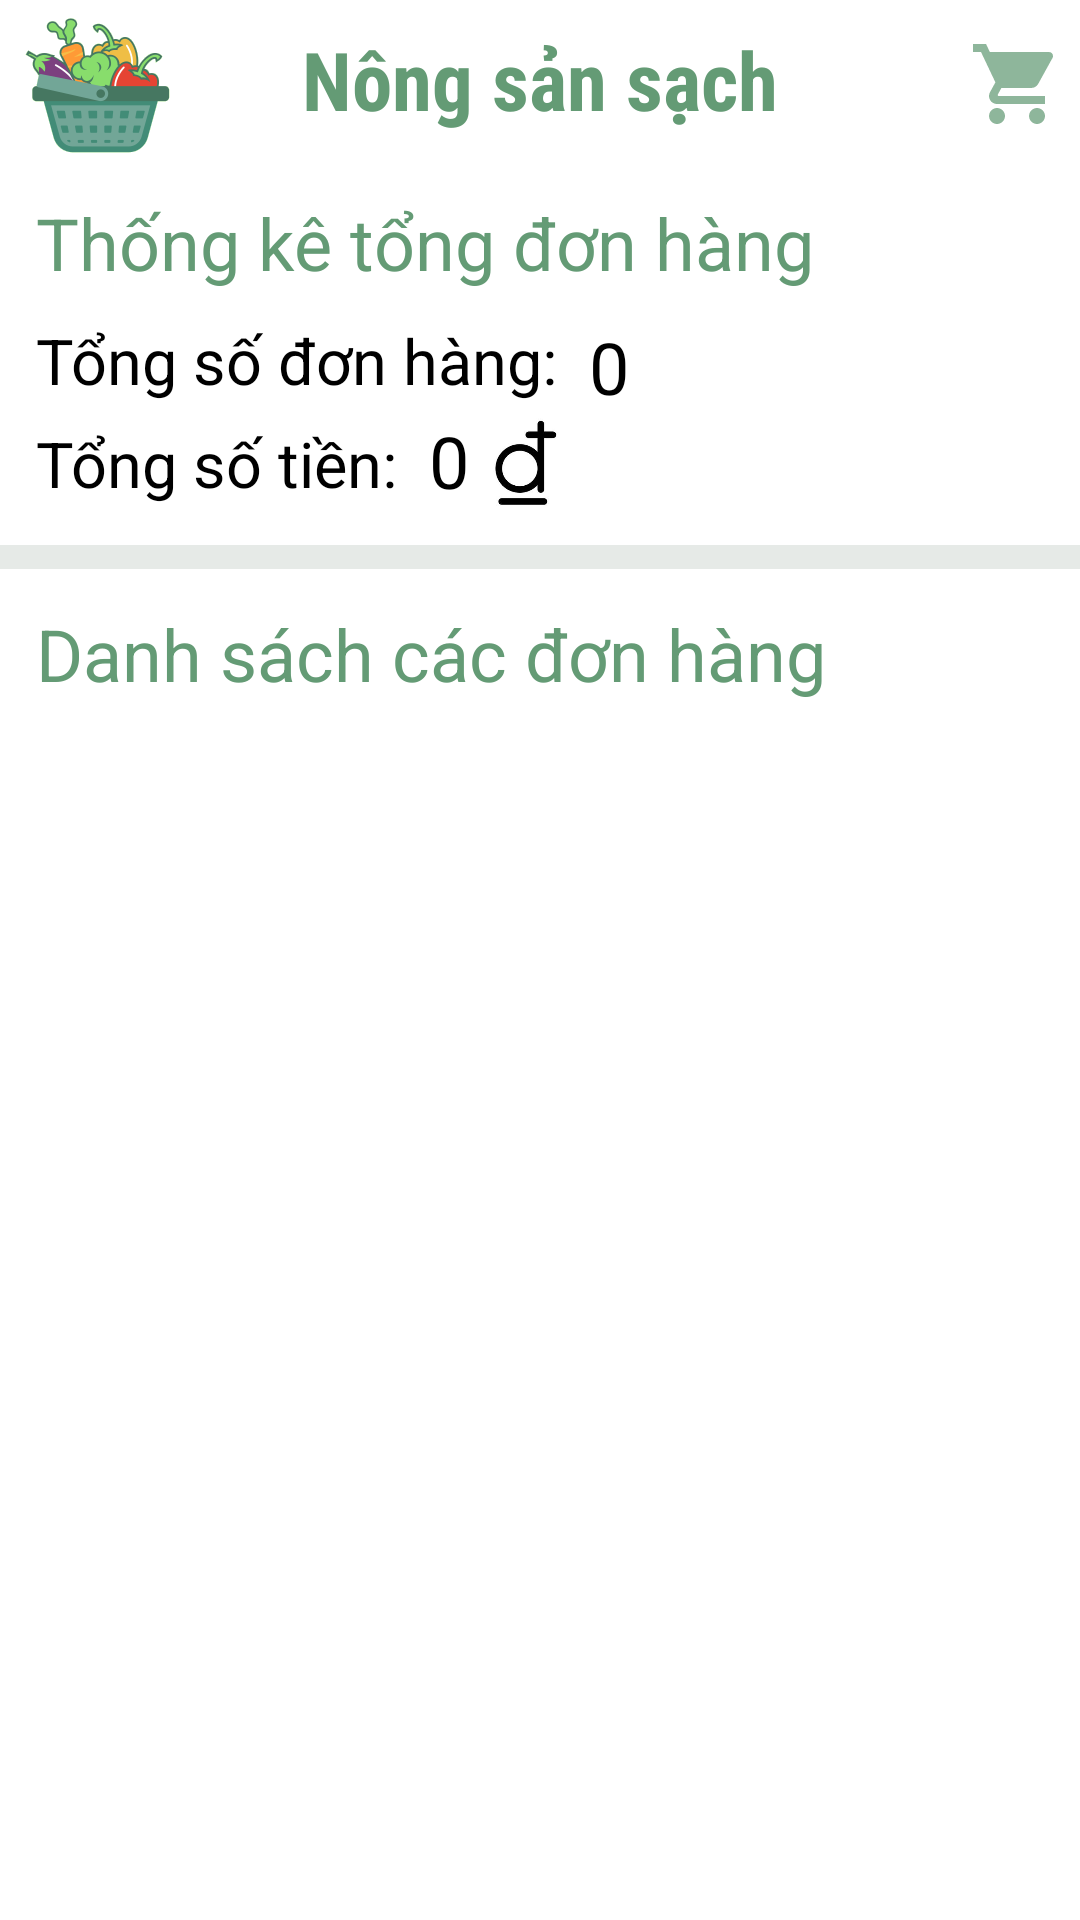

The Android layout XML behind this screen, and the referenced resources:
<!-- AndroidManifest.xml: application theme Theme.Agricultural_products_store -->
<!-- res/layout/activity_payment.xml -->
<?xml version="1.0" encoding="utf-8"?>
<RelativeLayout xmlns:android="http://schemas.android.com/apk/res/android"
    xmlns:app="http://schemas.android.com/apk/res-auto"
    xmlns:tools="http://schemas.android.com/tools"
    android:layout_width="match_parent"
    android:layout_height="match_parent"
    tools:context=".PaymentActivity"
    android:id="@+id/relative_mainOrder"
    >
    <RelativeLayout
        android:id="@+id/header"
        android:layout_width="match_parent"
        android:layout_height="wrap_content">
        <ImageView
            android:id="@+id/image_icon"
            android:layout_width="wrap_content"
            android:layout_height="wrap_content"
            android:src="@drawable/iconlogo"
            android:layout_marginTop="5dp"
            android:layout_marginLeft="5dp"
            ></ImageView>

        <TextView
            android:layout_width="wrap_content"
            android:layout_height="wrap_content"
            android:layout_centerHorizontal="true"
            android:fontFamily="sans-serif-condensed"
            android:layout_centerVertical="true"
            android:text="Nông sản sạch"
            android:textColor="@color/xanh_luc"
            android:textSize="27dp"
            android:textStyle="bold"></TextView>
        <ImageView
            android:layout_width="wrap_content"
            android:layout_height="wrap_content"
            android:layout_alignParentRight="true"
            android:layout_marginTop="12dp"
            android:layout_marginRight="5dp"
            android:src="@drawable/ic_cart_home"
            ></ImageView>
    </RelativeLayout>
    <TextView
        android:layout_width="wrap_content"
        android:layout_height="wrap_content"
        android:layout_below="@+id/header"
        android:layout_marginTop="12dp"
        android:layout_marginLeft="12dp"
        android:textSize="24dp"
        android:textColor="@color/xanh_luc"
        android:text="Thống kê tổng đơn hàng"
        android:id="@+id/textThongke"
        ></TextView>
    <RelativeLayout
        android:layout_width="match_parent"
        android:layout_height="wrap_content"
        android:layout_below="@+id/textThongke"
        android:id="@+id/relativeTotal"
        android:paddingBottom="12dp"
        android:paddingTop="9dp"
        android:paddingLeft="12dp"
        >
        <TextView
            android:layout_width="wrap_content"
            android:layout_height="wrap_content"
            android:textColor="@color/black"
            android:textSize="21dp"
            android:text="Tổng số đơn hàng:  "
            android:id="@+id/textTotalOrder"
            ></TextView>
        <TextView
            android:layout_width="wrap_content"
            android:layout_height="wrap_content"
            android:textColor="@color/black"
            android:textSize="24dp"
            android:text="0"
            android:layout_toRightOf="@+id/textTotalOrder"
            android:id="@+id/viewTotalOrder"
            ></TextView>
        <TextView
            android:layout_width="wrap_content"
            android:layout_height="wrap_content"
            android:textColor="@color/black"
            android:layout_below="@+id/textTotalOrder"
            android:textSize="21dp"
            android:text="Tổng số tiền:  "
            android:id="@+id/textTotalProduct"
            android:layout_marginTop="6dp"
            ></TextView>
        <TextView
            android:layout_width="wrap_content"
            android:layout_height="wrap_content"
            android:textColor="@color/black"
            android:textSize="24dp"
            android:text="0"
            android:layout_toRightOf="@+id/textTotalProduct"
            android:id="@+id/viewTotalProduct"
            android:layout_below="@+id/textTotalOrder"
            android:layout_marginTop="3dp"
            ></TextView>
        <ImageView
            android:layout_width="30dp"
            android:layout_height="30dp"
            android:src="@drawable/vnd"
            android:layout_marginTop="5dp"
            android:layout_marginLeft="3dp"
            android:layout_toRightOf="@+id/viewTotalProduct"
            android:layout_below="@+id/textTotalOrder"
            ></ImageView>
    </RelativeLayout>
    <View
        android:layout_width="match_parent"
        android:layout_height="8dp"
        android:background="@color/xam"
        android:layout_below="@+id/relativeTotal"
        android:id="@+id/viewXam"
        ></View>
    <TextView
        android:layout_width="wrap_content"
        android:layout_height="wrap_content"
        android:layout_below="@+id/viewXam"
        android:layout_marginTop="12dp"
        android:layout_marginLeft="12dp"
        android:textSize="24dp"
        android:textColor="@color/xanh_luc"
        android:text="Danh sách các đơn hàng"
        android:id="@+id/textDonhang"
        ></TextView>
    <RelativeLayout
        android:layout_width="match_parent"
        android:layout_height="wrap_content"
        android:layout_below="@+id/textDonhang">
        <com.google.android.material.appbar.AppBarLayout
            android:layout_marginTop="6dp"
            android:layout_width="match_parent"
            android:layout_height="wrap_content"
            android:id="@+id/appBarLayout">
            <com.google.android.material.tabs.TabLayout
                android:id="@+id/tabLayout"
                android:layout_width="match_parent"
                android:layout_height="wrap_content"
                app:tabTextAppearance="@style/CustomTabStyle"
                app:tabBackground="@color/xam"
                app:tabGravity="fill"
                app:tabInlineLabel="true"
                app:tabMode="fixed"
                app:tabTextColor="@color/xanh_luc"
                />
            </com.google.android.material.appbar.AppBarLayout>
        <androidx.viewpager.widget.ViewPager
            android:id="@+id/viewPager"
            android:layout_width="match_parent"
            android:layout_height="wrap_content"
            android:layout_below="@+id/appBarLayout"
            ></androidx.viewpager.widget.ViewPager>
    </RelativeLayout>
</RelativeLayout>
<!-- resources referenced by this layout -->
<resources>
  <color name="black">#FF000000</color>
  <color name="xam">#E6EAE7</color>
  <color name="xanh_luc">#649B75</color>
  <!-- drawable ic_cart_home (drawable) -->
  <vector android:alpha="0.73" android:height="32dp"
      android:tint="#649B75" android:viewportHeight="24"
      android:viewportWidth="24" android:width="32dp" xmlns:android="http://schemas.android.com/apk/res/android">
      <path android:fillColor="@android:color/white" android:pathData="M7,18c-1.1,0 -1.99,0.9 -1.99,2S5.9,22 7,22s2,-0.9 2,-2 -0.9,-2 -2,-2zM1,2v2h2l3.6,7.59 -1.35,2.45c-0.16,0.28 -0.25,0.61 -0.25,0.96 0,1.1 0.9,2 2,2h12v-2L7.42,15c-0.14,0 -0.25,-0.11 -0.25,-0.25l0.03,-0.12 0.9,-1.63h7.45c0.75,0 1.41,-0.41 1.75,-1.03l3.58,-6.49c0.08,-0.14 0.12,-0.31 0.12,-0.48 0,-0.55 -0.45,-1 -1,-1L5.21,4l-0.94,-2L1,2zM17,18c-1.1,0 -1.99,0.9 -1.99,2s0.89,2 1.99,2 2,-0.9 2,-2 -0.9,-2 -2,-2z"/>
  </vector>
  <!-- drawable iconlogo: png bitmap (drawable-xxhdpi, 10920 bytes) -->
  <!-- drawable vnd: png bitmap (drawable-xhdpi, 3946 bytes) -->
  <style name="CustomTabStyle" parent="TextAppearance.Design.Tab">
      <item name="android:textSize">10dp</item>
          </style>
  <style name="Theme.Agricultural_products_store" parent="Theme.MaterialComponents.DayNight.DarkActionBar">
          
          <item name="colorPrimary">@color/xanh_luc</item>
          <item name="colorPrimaryVariant">@color/purple_700</item>
          <item name="colorOnPrimary">@color/white</item>
          
          <item name="colorSecondary">@color/teal_200</item>
          <item name="colorSecondaryVariant">@color/teal_700</item>
          <item name="colorOnSecondary">@color/black</item>
          
          <item name="android:statusBarColor" tools:targetApi="l">?attr/colorPrimaryVariant</item>
          
      </style>
  <color name="purple_700">#93918F</color>
  <color name="white">#FFFFFFFF</color>
  <color name="teal_200">#FF03DAC5</color>
  <color name="teal_700">#FF018786</color>
</resources>
